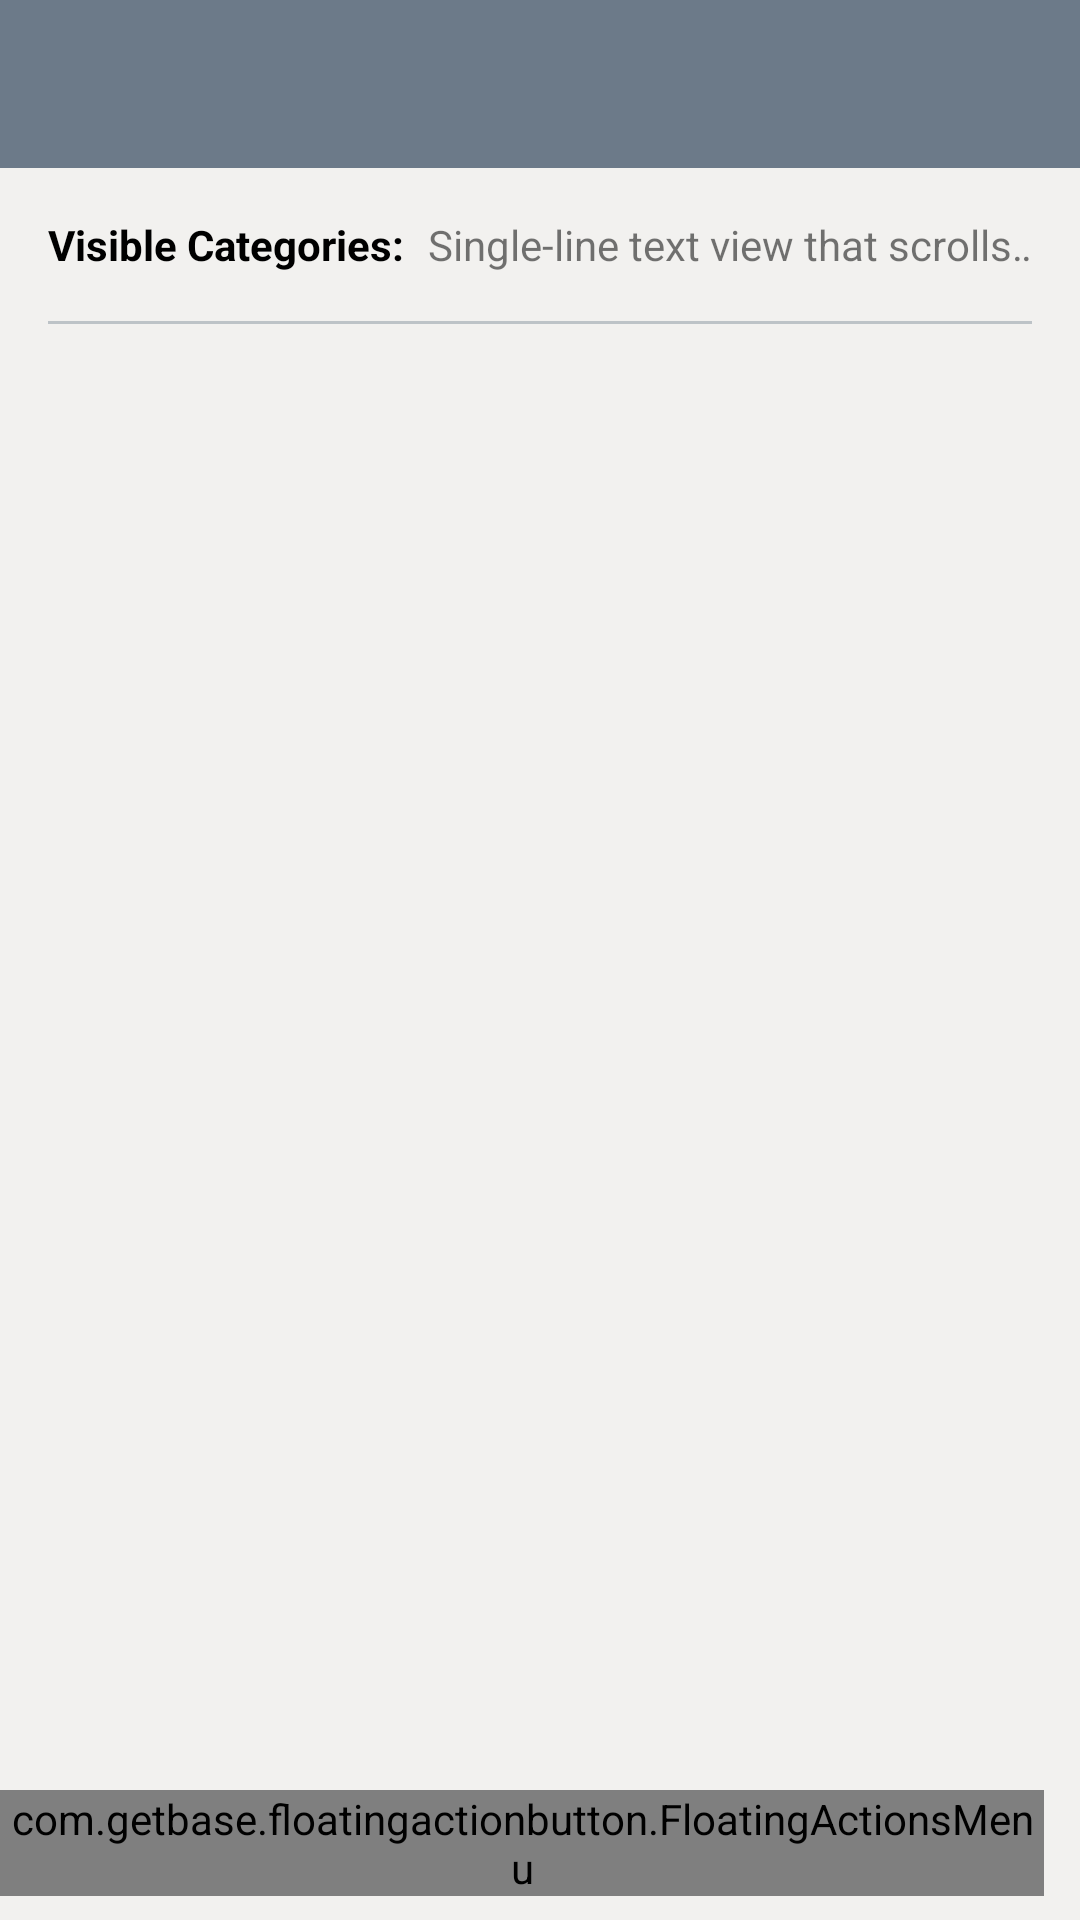

Here is an Android app screen rendered from its layout file. Give the layout XML and the strings, colors and styles it references.
<!-- AndroidManifest.xml: activity theme MainActivityTheme -->
<!-- res/layout/activity_main.xml -->
<?xml version="1.0" encoding="utf-8"?>
<RelativeLayout xmlns:android="http://schemas.android.com/apk/res/android"
    android:layout_width="match_parent"
    android:layout_height="match_parent"
    android:background="@color/background"
    xmlns:fab="http://schemas.android.com/apk/res-auto">

    <LinearLayout
        android:layout_width="match_parent"
        android:layout_height="match_parent"
        android:orientation="vertical">

        <include layout="@layout/toolbar"/>

        <LinearLayout
            android:clickable="true"
            android:background="@drawable/selector_transparent_shadow_pressed"
            android:id="@+id/selectCategoriesView"

            android:layout_width="match_parent"
            android:layout_height="wrap_content"
            android:orientation="vertical">

            <LinearLayout
                android:padding="@dimen/padding"
                android:layout_width="match_parent"
                android:layout_height="wrap_content"
                android:orientation="horizontal">

                <TextView
                    android:layout_gravity="center_horizontal"
                    android:textStyle="bold"
                    android:textColor="@color/black"
                    android:text="@string/visible_categories"
                    android:layout_width="wrap_content"
                    android:layout_height="wrap_content"/>

                <TextView
                    android:layout_marginLeft="8dp"
                    android:layout_gravity="center_horizontal"
                    android:id="@+id/categoriesTextView"
                    android:text="Single-line text view that scrolls automatically if the text is too long to fit in the widget, sdaljk , asdfl;k, fadsl;k,  asdfkjjklfsdlkj;fsd;kljsdf sdaoifaewj fadskjfasjfo w"
                    android:singleLine="true"
                    android:ellipsize="marquee"
                    android:marqueeRepeatLimit ="marquee_forever"
                    android:focusable="true"
                    android:focusableInTouchMode="true"
                    android:scrollHorizontally="true"
                    android:layout_width="wrap_content"
                    android:layout_height="wrap_content"/>

            </LinearLayout>

            <View
                android:layout_marginBottom="8dp"
                android:layout_marginRight="@dimen/padding"
                android:layout_marginLeft="@dimen/padding"
                android:layout_width="match_parent"
                android:layout_height="1dp"
                android:background="@color/shadow"/>

        </LinearLayout>


        <LinearLayout
            android:paddingLeft="@dimen/padding"
            android:paddingRight="@dimen/padding"
            android:paddingBottom="8dp"
            android:orientation="vertical"
            android:layout_width="match_parent"
            android:layout_height="match_parent">

            <ListView
                android:paddingTop="8dp"
                android:paddingBottom="8dp"
                android:divider="@color/background"
                android:dividerHeight="8dp"
                android:background="@color/background"
                android:id="@+id/listView"
                android:layout_width="match_parent"
                android:layout_height="match_parent"/>

            <TextView android:id="@+id/emptyView"
                android:layout_width="match_parent"
                android:layout_height="match_parent"
                android:text="@string/no_results"
                android:gravity="center" />


        </LinearLayout>

    </LinearLayout>



    <View
        android:visibility="gone"
        android:background="@color/semiTransparentBackground"
        android:id="@+id/overlayView"
        android:clickable="false"
        android:layout_width="match_parent"
        android:layout_height="match_parent"/>

    <com.getbase.floatingactionbutton.FloatingActionsMenu
        android:layout_marginRight="12dp"
        android:layout_marginEnd="12dp"
        android:layout_marginBottom="@dimen/half_padding"
        android:id="@+id/floatingMenu"
        android:layout_alignParentBottom="true"
        android:layout_alignParentRight="true"
        android:layout_width="wrap_content"
        android:layout_height="wrap_content"
        fab:fab_addButtonColorNormal="@color/primary"
        fab:fab_addButtonColorPressed="@color/primary_dark"
        fab:fab_addButtonPlusIconColor="@color/white"
        fab:fab_labelStyle="@style/menu_labels_style"
        fab:fab_labelsPosition="left">

        <com.getbase.floatingactionbutton.FloatingActionButton
            android:id="@+id/newCategoryButton"
            android:layout_width="wrap_content"
            android:layout_height="wrap_content"
            fab:fab_size="mini"
            fab:fab_title="CATEGORY"
            fab:fab_colorNormal="@color/primary"
            fab:fab_colorPressed="@color/primary_dark"
            fab:fab_icon="@drawable/ic_subject_white"/>

        <com.getbase.floatingactionbutton.FloatingActionButton
            android:id="@+id/newSourceButton"
            android:layout_width="wrap_content"
            android:layout_height="wrap_content"
            fab:fab_size="mini"
            fab:fab_title="SOURCE"
            fab:fab_colorNormal="@color/primary"
            fab:fab_colorPressed="@color/primary_dark"
            fab:fab_icon="@drawable/ic_book_white"/>

        <com.getbase.floatingactionbutton.FloatingActionButton
            android:id="@+id/newQuoteButton"
            android:layout_width="wrap_content"
            android:layout_height="wrap_content"
            fab:fab_title="QUOTE"
            fab:fab_size="mini"
            fab:fab_colorNormal="@color/primary"
            fab:fab_colorPressed="@color/primary_dark"
            fab:fab_icon="@drawable/ic_format_quote_white"/>

    </com.getbase.floatingactionbutton.FloatingActionsMenu>

</RelativeLayout>
<!-- res/layout/toolbar.xml (included above) -->
<?xml version="1.0" encoding="utf-8"?>
<android.support.v7.widget.Toolbar xmlns:android="http://schemas.android.com/apk/res/android"
    xmlns:app="http://schemas.android.com/apk/res-auto"
    android:id="@+id/toolbar"
    android:layout_height="wrap_content"
    android:layout_width="match_parent"
    android:minHeight="?attr/actionBarSize"
    android:background="?attr/colorPrimary"
    app:theme="@style/ThemeOverlay.AppCompat.ActionBar"
    app:popupTheme="@style/ThemeOverlay.AppCompat.Light"/>
<!-- resources referenced by this layout -->
<resources>
  <color name="background">#F2F1EF</color>
  <color name="black">#000000</color>
  <color name="primary">#6C7A89</color>
  <color name="primary_dark">#34495E</color>
  <color name="semiTransparentBackground">#88ECF0F1</color>
  <color name="shadow">#BDC3C7</color>
  <color name="white">#ffffff</color>
  <dimen name="half_padding">8dp</dimen>
  <dimen name="padding">16dp</dimen>
  <!-- drawable selector_transparent_shadow_pressed (drawable) -->
  <?xml version="1.0" encoding="utf-8"?>
  <selector xmlns:android="http://schemas.android.com/apk/res/android">
      <item android:state_pressed="true" android:drawable="@color/shadow" />
      <item android:drawable="@android:color/transparent" />
  </selector>
  <string name="no_results">No Quotes</string>
  <string name="visible_categories">Visible Categories:</string>
  <style name="menu_labels_style">
          <item name="android:background">@drawable/fab_label_background</item>
          <item name="android:textColor">@color/black</item>
          <item name="android:textStyle">bold</item>
      </style>
  <style name="MainActivityTheme" parent="Theme.AppCompat.Light.NoActionBar">
          
          
          <item name="colorPrimary">@color/primary</item>
          <item name="android:colorPrimary">@color/primary</item>
          
          <item name="colorPrimaryDark">@color/primary_dark</item>
          <item name="android:colorPrimaryDark">@color/primary_dark</item>
          
          <item name="colorAccent">@color/accent</item>
          <item name="android:colorAccent">@color/accent</item>
  
          <item name="android:alertDialogTheme">@style/QuotesDialog</item>
          <item name="alertDialogTheme">@style/QuotesDialog</item>
  
      </style>
  <color name="accent">#6C7A89</color>
  <style name="QuotesDialog" parent="Theme.AppCompat.Light.Dialog.Alert">
          <item name="colorAccent">@color/primary_dark</item>
  
          <item name="android:textColorPrimary">@color/white</item>
  
          <item name="android:background">@color/primary</item>
      </style>
</resources>
